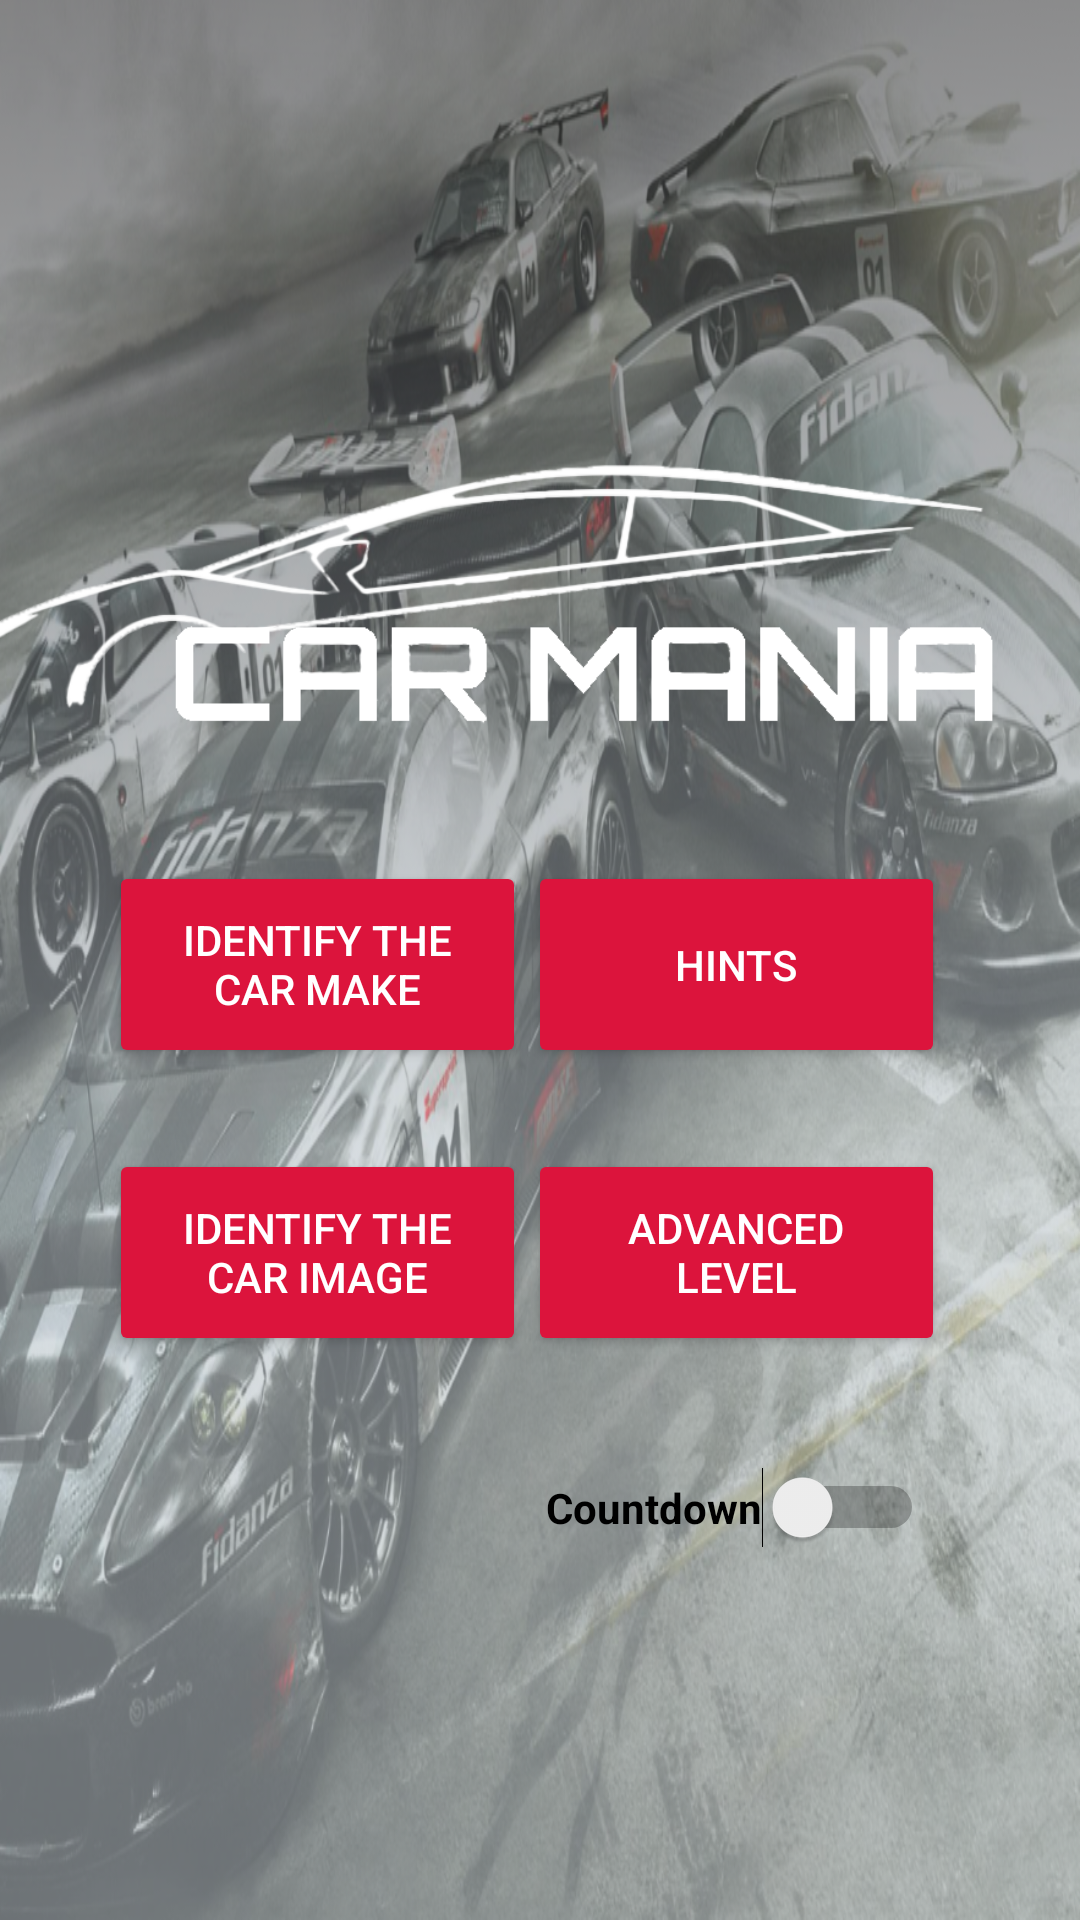

Reconstruct the res/layout file that produces this screen, plus the resources it refers to.
<!-- AndroidManifest.xml: application theme Theme.CarMatchGameapp -->
<!-- res/layout/activity_main.xml -->
<?xml version="1.0" encoding="utf-8"?>
<androidx.constraintlayout.widget.ConstraintLayout xmlns:android="http://schemas.android.com/apk/res/android"
    xmlns:app="http://schemas.android.com/apk/res-auto"
    xmlns:tools="http://schemas.android.com/tools"
    android:layout_width="match_parent"
    android:layout_height="match_parent"
    android:background="@drawable/homebackfinal"
    tools:context=".MainActivity">

    <ImageView
        android:id="@+id/imageView"
        android:layout_width="402dp"
        android:layout_height="322dp"
        android:layout_marginTop="44dp"
        android:contentDescription="@string/app_logo_description"
        app:layout_constraintEnd_toEndOf="parent"
        app:layout_constraintHorizontal_bias="1.0"
        app:layout_constraintStart_toStartOf="parent"
        app:layout_constraintTop_toTopOf="parent"
        app:srcCompat="@drawable/car_image" />

    <ImageView
        android:id="@+id/imageView2"
        android:layout_width="345dp"
        android:layout_height="294dp"
        android:contentDescription="@string/dog_splashing_image"
        app:layout_constraintBottom_toBottomOf="parent"
        app:layout_constraintEnd_toEndOf="parent"
        app:layout_constraintHorizontal_bias="0.681"
        app:layout_constraintStart_toStartOf="parent"
        app:layout_constraintTop_toTopOf="parent"
        app:layout_constraintVertical_bias="0.217"
        app:srcCompat="@drawable/logo_car_mania_new" />

    <Switch
        android:id="@+id/switch1"
        android:layout_width="wrap_content"
        android:layout_height="wrap_content"
        android:layout_marginEnd="52dp"
        android:layout_marginRight="52dp"
        android:layout_marginBottom="124dp"
        android:checked="false"
        android:text="@string/countdown"
        android:textColor="@color/black"
        android:textStyle="bold"
        app:layout_constraintBottom_toBottomOf="parent"
        app:layout_constraintEnd_toEndOf="parent"
        tools:ignore="UseSwitchCompatOrMaterialXml" />

    <Button
        android:id="@+id/button"
        android:layout_width="139dp"
        android:layout_height="69dp"
        android:layout_marginBottom="284dp"
        android:text="@string/identify_the_car_make"
        android:textColor="@color/white"
        app:backgroundTint="@color/blue"
        app:layout_constraintBottom_toBottomOf="parent"
        app:layout_constraintEnd_toEndOf="parent"
        app:layout_constraintHorizontal_bias="0.165"
        app:layout_constraintStart_toStartOf="parent" />

    <Button
        android:id="@+id/button3"
        android:layout_width="139dp"
        android:layout_height="69dp"
        android:layout_marginBottom="188dp"
        android:text="@string/advanced_level"
        android:textColor="@color/white"
        app:backgroundTint="@color/blue"
        app:layout_constraintBottom_toBottomOf="parent"
        app:layout_constraintEnd_toEndOf="parent"
        app:layout_constraintHorizontal_bias="0.797"
        app:layout_constraintStart_toStartOf="parent" />

    <Button
        android:id="@+id/button4"
        android:layout_width="139dp"
        android:layout_height="69dp"
        android:layout_marginBottom="284dp"
        android:text="@string/hints"
        android:textColor="@color/white"
        app:backgroundTint="@color/blue"
        app:layout_constraintBottom_toBottomOf="parent"
        app:layout_constraintEnd_toEndOf="parent"
        app:layout_constraintHorizontal_bias="0.797"
        app:layout_constraintStart_toStartOf="parent" />

    <Button
        android:id="@+id/button5"
        android:layout_width="139dp"
        android:layout_height="69dp"
        android:layout_marginBottom="188dp"
        android:text="@string/identify_the_car_image"
        android:textColor="@color/white"
        app:backgroundTint="@color/blue"
        app:layout_constraintBottom_toBottomOf="parent"
        app:layout_constraintEnd_toEndOf="parent"
        app:layout_constraintHorizontal_bias="0.165"
        app:layout_constraintStart_toStartOf="parent" />

</androidx.constraintlayout.widget.ConstraintLayout>
<!-- resources referenced by this layout -->
<resources>
  <color name="black">#FF000000</color>
  <color name="blue">#DC143C</color>
  <color name="white">#FFFFFFFF</color>
  <!-- drawable car_image: png bitmap (drawable, 41308 bytes) -->
  <!-- drawable homebackfinal: png bitmap (drawable, 910784 bytes) -->
  <!-- drawable logo_car_mania_new: png bitmap (drawable, 9976 bytes) -->
  <string name="advanced_level">Advanced Level</string>
  <string name="app_logo_description">App Logo</string>
  <string name="countdown">Countdown</string>
  <string name="dog_splashing_image">dog_splashing_image</string>
  <string name="hints">Hints</string>
  <string name="identify_the_car_image">Identify the Car Image</string>
  <string name="identify_the_car_make">Identify the Car Make</string>
  <style name="Theme.CarMatchGameapp" parent="Theme.MaterialComponents.DayNight">
          
          <item name="colorPrimary">@color/blue</item>
          <item name="colorPrimaryVariant">@color/light_red</item>
          <item name="colorOnPrimary">@color/white</item>
          
          <item name="colorSecondary">@color/blue</item>
          <item name="colorSecondaryVariant">@color/teal_700</item>
          <item name="colorOnSecondary">@color/black</item>
          
          <item name="android:statusBarColor" tools:targetApi="l">@color/light_red</item>
          
      </style>
  <color name="light_red">#ed365b</color>
  <color name="teal_700">#FF018786</color>
</resources>
